Labelled photos from "Pic_for_CNN", an image-classification folder in mouselearning/PatternCNN. The possible labels are: buy, nothing, sell.

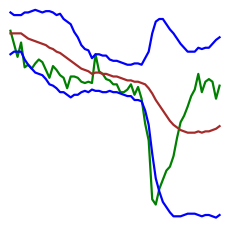
Label: sell

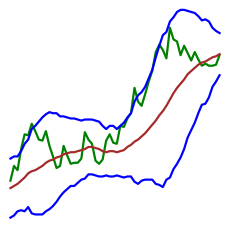
Label: nothing

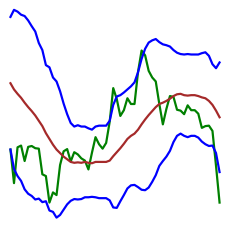
Label: sell

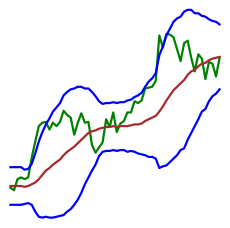
Label: nothing

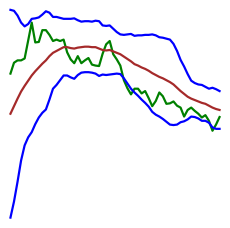
Label: buy

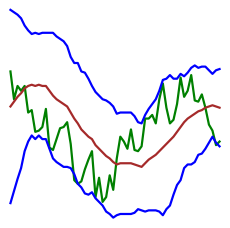
Label: buy
